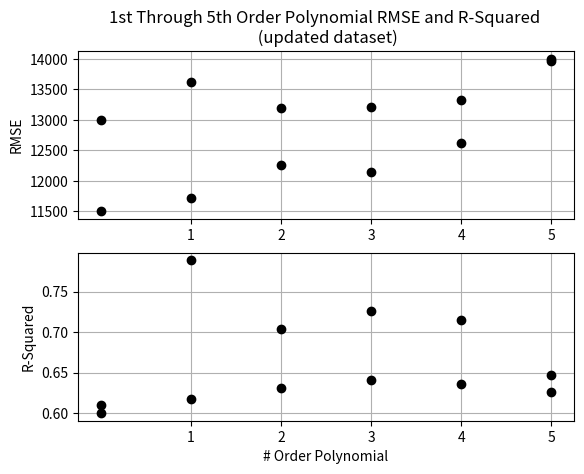

The matplotlib source for this figure:
# Nathan Seltzer
# Homework 6
# 6bpart2.py

"""
Since we are now able to use any other "language" to solve
this assignment, I've decided to use Stata for some more
efficient data analysis. (see the accompanying .do file).

Essentially, I used a user-created command, "crossfold",
which I set to have 10-fold cross-validation for each
polynomial model. It generated the Root MSE and R-Squared
values for each K-1 group. I then exported the raw output
to excel where I summed each RMSE and R2. I did this for
both the full dataset "labeled_data.csv" and for my
updated dataset "updated_labeled_data.csv" which dropped
the 176 observations that had num_incident values close
to zero.

The following are inputed values reached from my analysis
on Stata (RMSE and R2), and code for creating charts
"""


import matplotlib.pyplot as plt
import numpy as np
from pylab import *


""" First, for the provided dataset (labeled_data.csv)

The first values "13000" and "0.0610" I arbitrarily set, so that the RMSE and R2 values
would be aligned 1 to 5 -- It will not be seen when I pan the graph for the final
.png image """

TenCVRMSE = [13000, 13618.372, 13194.3817, 13205.565, 13323.1562, 13973.0393]
TenCVR2 = [0.610, 0.61769558, 0.63104889, 0.64130723, 0.63648605, 0.62604344]

subplot(2,1,1)
grid(True)
plt.title("1st Through 5th Order Polynomial RMSE and R-Squared")
plt.ylabel("RMSE")
plot(TenCVRMSE, linewidth=0, marker = 'o', c = 'k')
xticks(range(1,6,1))


subplot(2,1,2)
grid(True)
plt.ylabel("R-Squared")
plt.xlabel("# Order Polynomial")
plot(TenCVR2, linewidth=0, marker = 'o', c = 'k')
xticks(range(1,6,1))


plt.show()

"""Second, my updated dataset with dropped observations
"updated_labeled_data.csv"

Again, the first observations are  somewhat arbitary, 
just so that the labeling would align.

"""

TenCVRMSE_2 = [11500, 11721.531, 12258.2266, 12142.9492, 12628.6216, 14003.8357]
TenCVR2_2 = [ 0.60, 0.78905593, 0.70407944, 0.72639624, 0.71503719, 0.64685166]

subplot(2,1,1)
grid(True)
plt.title("1st Through 5th Order Polynomial RMSE and R-Squared \n (updated dataset)")
plt.ylabel("RMSE")
plot(TenCVRMSE_2, linewidth=0, marker = 'o', c = 'k')
xticks(range(1,6,1))


subplot(2,1,2)
grid(True)
plt.ylabel("R-Squared")
plt.xlabel("# Order Polynomial")
plot(TenCVR2_2, linewidth=0, marker = 'o', c = 'k')
xticks(range(1,6,1))

plt.show()